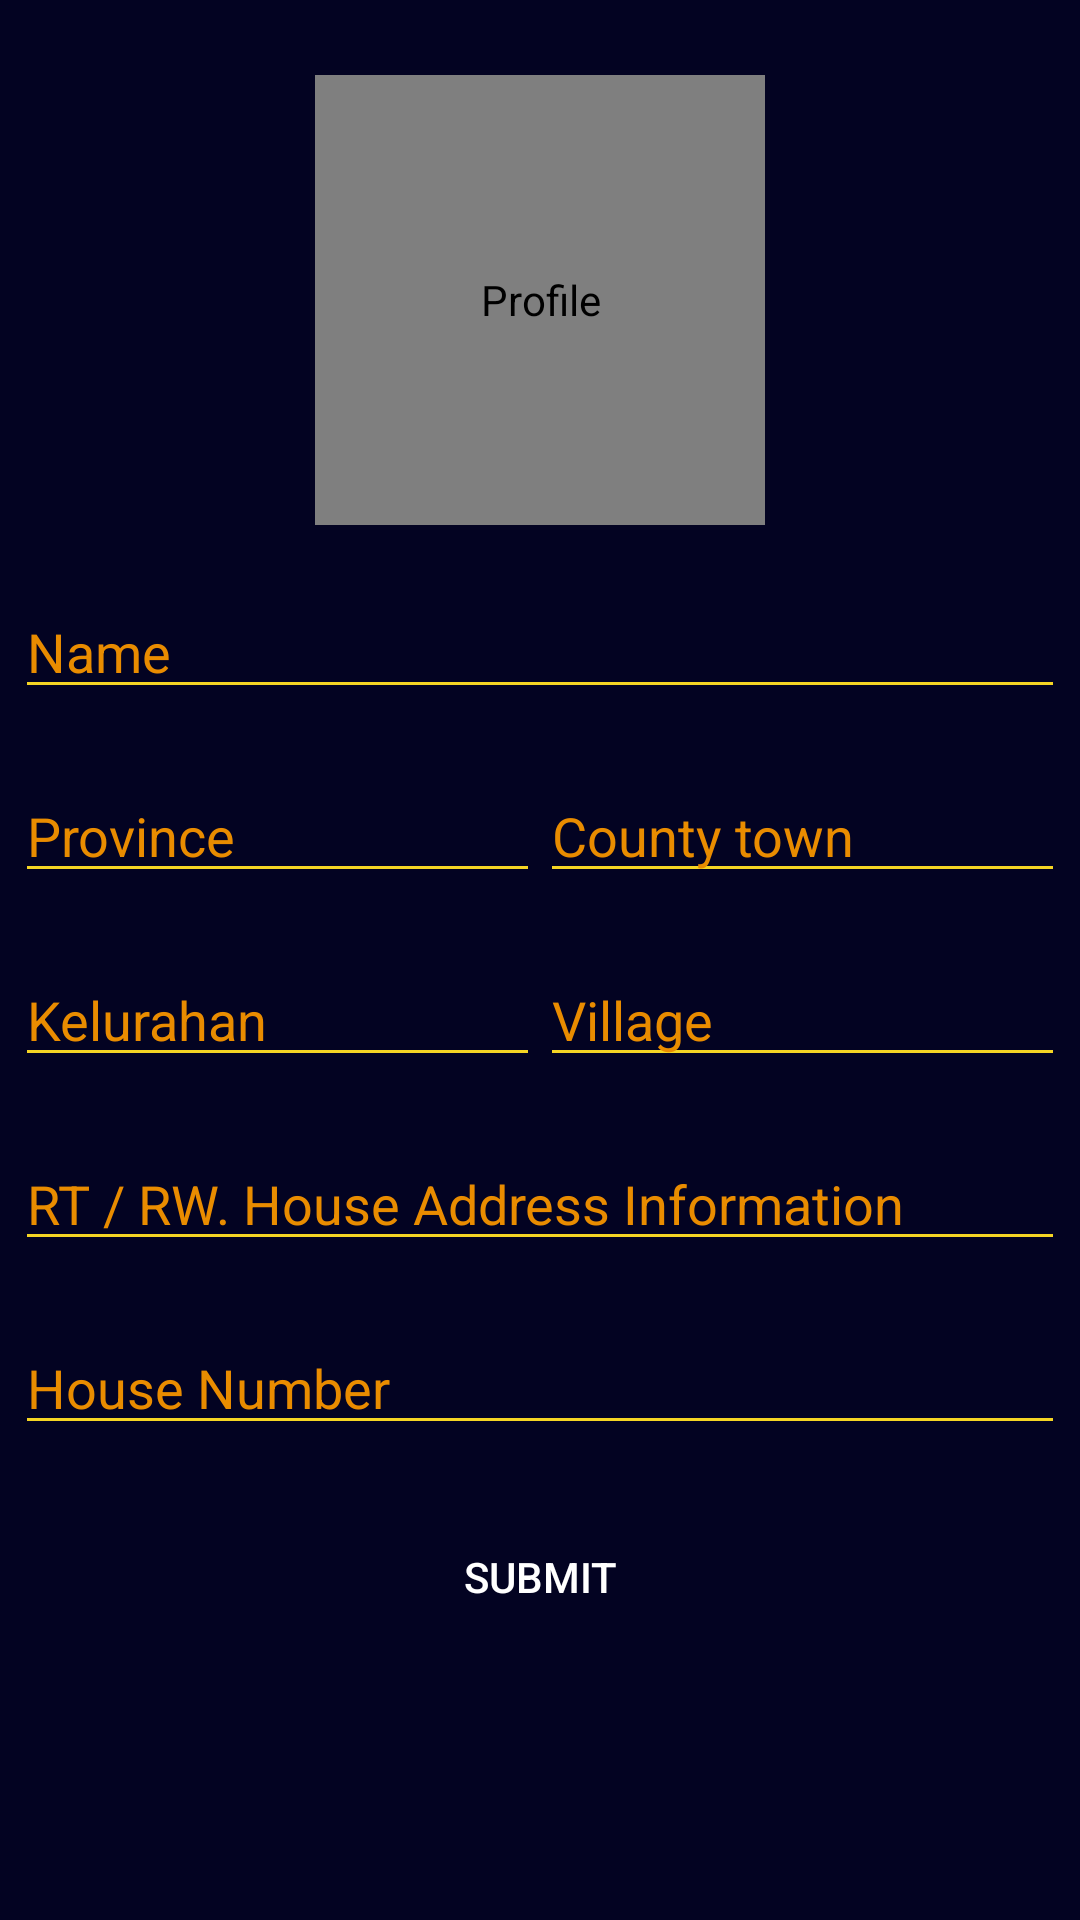

The Android layout XML behind this screen, and the referenced resources:
<!-- AndroidManifest.xml: application theme AppTheme -->
<!-- res/layout/activity_edit_profile.xml -->
<?xml version="1.0" encoding="utf-8"?>
<ScrollView
    xmlns:android="http://schemas.android.com/apk/res/android"
    xmlns:tools="http://schemas.android.com/tools"
    xmlns:app="http://schemas.android.com/apk/res-auto"
    android:layout_width="match_parent"
    android:layout_height="match_parent"
    android:background="@color/colorPrimary"
    tools:context=".view.EditProfileActivity">

  <LinearLayout
      android:orientation="vertical"
      android:layout_margin="5dp"
      android:layout_width="match_parent"
      android:layout_height="wrap_content">

    <de.hdodenhof.circleimageview.CircleImageView
        android:id="@+id/profileImageView"
        android:layout_marginTop="20dp"
        android:layout_width="150dp"
        android:layout_height="150dp"
        android:layout_gravity="center"
        android:contentDescription="@string/profile"
        app:civ_border_width="2dp"
        app:civ_border_color="@color/colorAccent"
        android:src="@mipmap/ic_launcher_foreground"/>

    <Space
        android:layout_width="match_parent"
        android:layout_height="20dp"/>

    <EditText
        android:id="@+id/nameEditText"
        android:layout_width="match_parent"
        android:layout_height="wrap_content"
        android:backgroundTint="@color/colorAccent"
        android:ems="10"
        android:hint="@string/name"
        android:inputType="textPersonName"
        android:textColor="@color/colorAccent"
        android:textColorHint="@color/orange"
        tools:ignore="Autofill"/>

    <Space
        android:layout_width="match_parent"
        android:layout_height="20dp"/>

    <LinearLayout
        android:layout_width="match_parent"
        android:layout_height="match_parent"
        android:orientation="horizontal">

      <EditText
          android:id="@+id/provinceEditText"
          android:layout_width="wrap_content"
          android:layout_height="wrap_content"
          android:layout_weight="1"
          android:backgroundTint="@color/colorAccent"
          android:ems="10"
          android:hint="@string/province"
          android:inputType="textPersonName|textPostalAddress"
          android:textColor="@color/colorAccent"
          android:textColorHint="@color/orange"
          tools:ignore="Autofill"/>

      <EditText
          android:id="@+id/districtEditText"
          android:layout_width="wrap_content"
          android:layout_height="wrap_content"
          android:layout_weight="1"
          android:backgroundTint="@color/colorAccent"
          android:ems="10"
          android:hint="@string/district"
          android:inputType="textPersonName|textPostalAddress"
          android:textColor="@color/colorAccent"
          android:textColorHint="@color/orange"
          tools:ignore="Autofill"/>

    </LinearLayout>

    <Space
        android:layout_width="match_parent"
        android:layout_height="20dp"/>

    <LinearLayout
        android:layout_width="match_parent"
        android:layout_height="match_parent"
        android:orientation="horizontal">

      <EditText
          android:id="@+id/subDistrictEditText"
          android:layout_width="wrap_content"
          android:layout_height="wrap_content"
          android:layout_weight="1"
          android:backgroundTint="@color/colorAccent"
          android:ems="10"
          android:hint="@string/sub_district"
          android:inputType="textPersonName|textPostalAddress"
          android:textColor="@color/colorAccent"
          android:textColorHint="@color/orange"
          tools:ignore="Autofill"/>

      <EditText
          android:id="@+id/villageEditText"
          android:layout_width="wrap_content"
          android:layout_height="wrap_content"
          android:layout_weight="1"
          android:backgroundTint="@color/colorAccent"
          android:ems="10"
          android:hint="@string/village"
          android:inputType="textPersonName|textPostalAddress"
          android:textColor="@color/colorAccent"
          android:textColorHint="@color/orange"
          tools:ignore="Autofill"/>

    </LinearLayout>

    <Space
        android:layout_width="match_parent"
        android:layout_height="20dp"/>

    <EditText
        android:id="@+id/descriptionAddressEditText"
        android:layout_width="match_parent"
        android:layout_height="wrap_content"
        android:backgroundTint="@color/colorAccent"
        android:ems="10"
        android:hint="@string/description_address"
        android:inputType="textPersonName|textPostalAddress"
        android:textColor="@color/colorAccent"
        android:textColorHint="@color/orange"
        tools:ignore="Autofill"/>

    <Space
        android:layout_width="match_parent"
        android:layout_height="20dp"/>

    <EditText
        android:id="@+id/numberAddressEditText"
        android:layout_width="match_parent"
        android:layout_height="wrap_content"
        android:backgroundTint="@color/colorAccent"
        android:ems="10"
        android:hint="@string/number_address"
        android:inputType="number"
        android:textColor="@color/colorAccent"
        android:textColorHint="@color/orange"
        tools:ignore="Autofill"/>

    <Space
        android:layout_width="match_parent"
        android:layout_height="20dp"/>

    <Button
        android:id="@+id/saveButton"
        android:layout_width="match_parent"
        android:layout_height="wrap_content"
        android:layout_marginStart="50dp"
        android:layout_marginEnd="50dp"
        android:background="@drawable/button_success"
        android:text="@string/submit"
        android:textColor="@color/textSecondary"/>

    <Space
        android:layout_width="match_parent"
        android:layout_height="20dp"/>

  </LinearLayout>

</ScrollView>
<!-- resources referenced by this layout -->
<resources>
  <color name="colorAccent">#F5D524</color>
  <color name="colorPrimary">#030322</color>
  <color name="orange">#e98c00</color>
  <color name="textSecondary">#FFFFFF</color>
  <!-- mipmap ic_launcher_foreground: png bitmap (mipmap-hdpi, 8150 bytes) -->
  <string name="description_address">RT / RW. House Address Information</string>
  <string name="district">County town</string>
  <string name="name">Name</string>
  <string name="number_address">House Number</string>
  <string name="profile">Profile</string>
  <string name="province">Province</string>
  <string name="sub_district">Kelurahan</string>
  <string name="submit">Submit</string>
  <string name="village">Village</string>
  <style name="AppTheme" parent="Theme.AppCompat.Light.DarkActionBar">
          <item name="colorPrimary">@color/colorPrimary</item>
          <item name="colorPrimaryDark">@color/colorPrimaryDark</item>
          <item name="colorAccent">@color/colorAccent</item>
      </style>
  <color name="colorPrimaryDark">#000000</color>
</resources>
